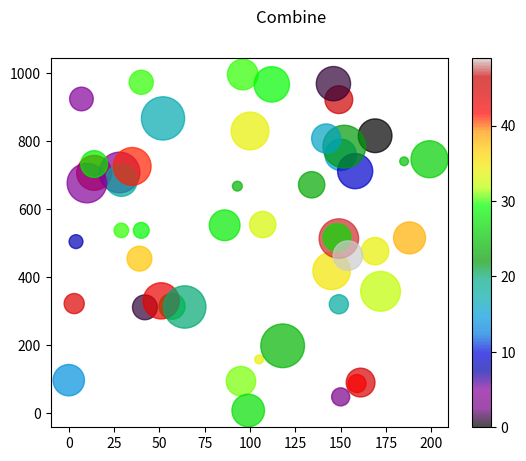

Generate this figure with matplotlib:
import matplotlib.pyplot as plt
import numpy as np

x = np.random.randint(200, size=(50))
y = np.random.randint(1000, size=(50))
colors = np.random.randint(50, size=(50))
sizes = 10 * np.random.randint(100, size=(50))

plt.scatter(x, y, c=colors, s=sizes, alpha=0.7, cmap='nipy_spectral')

plt.colorbar()
plt.suptitle("Combine")

plt.show()
